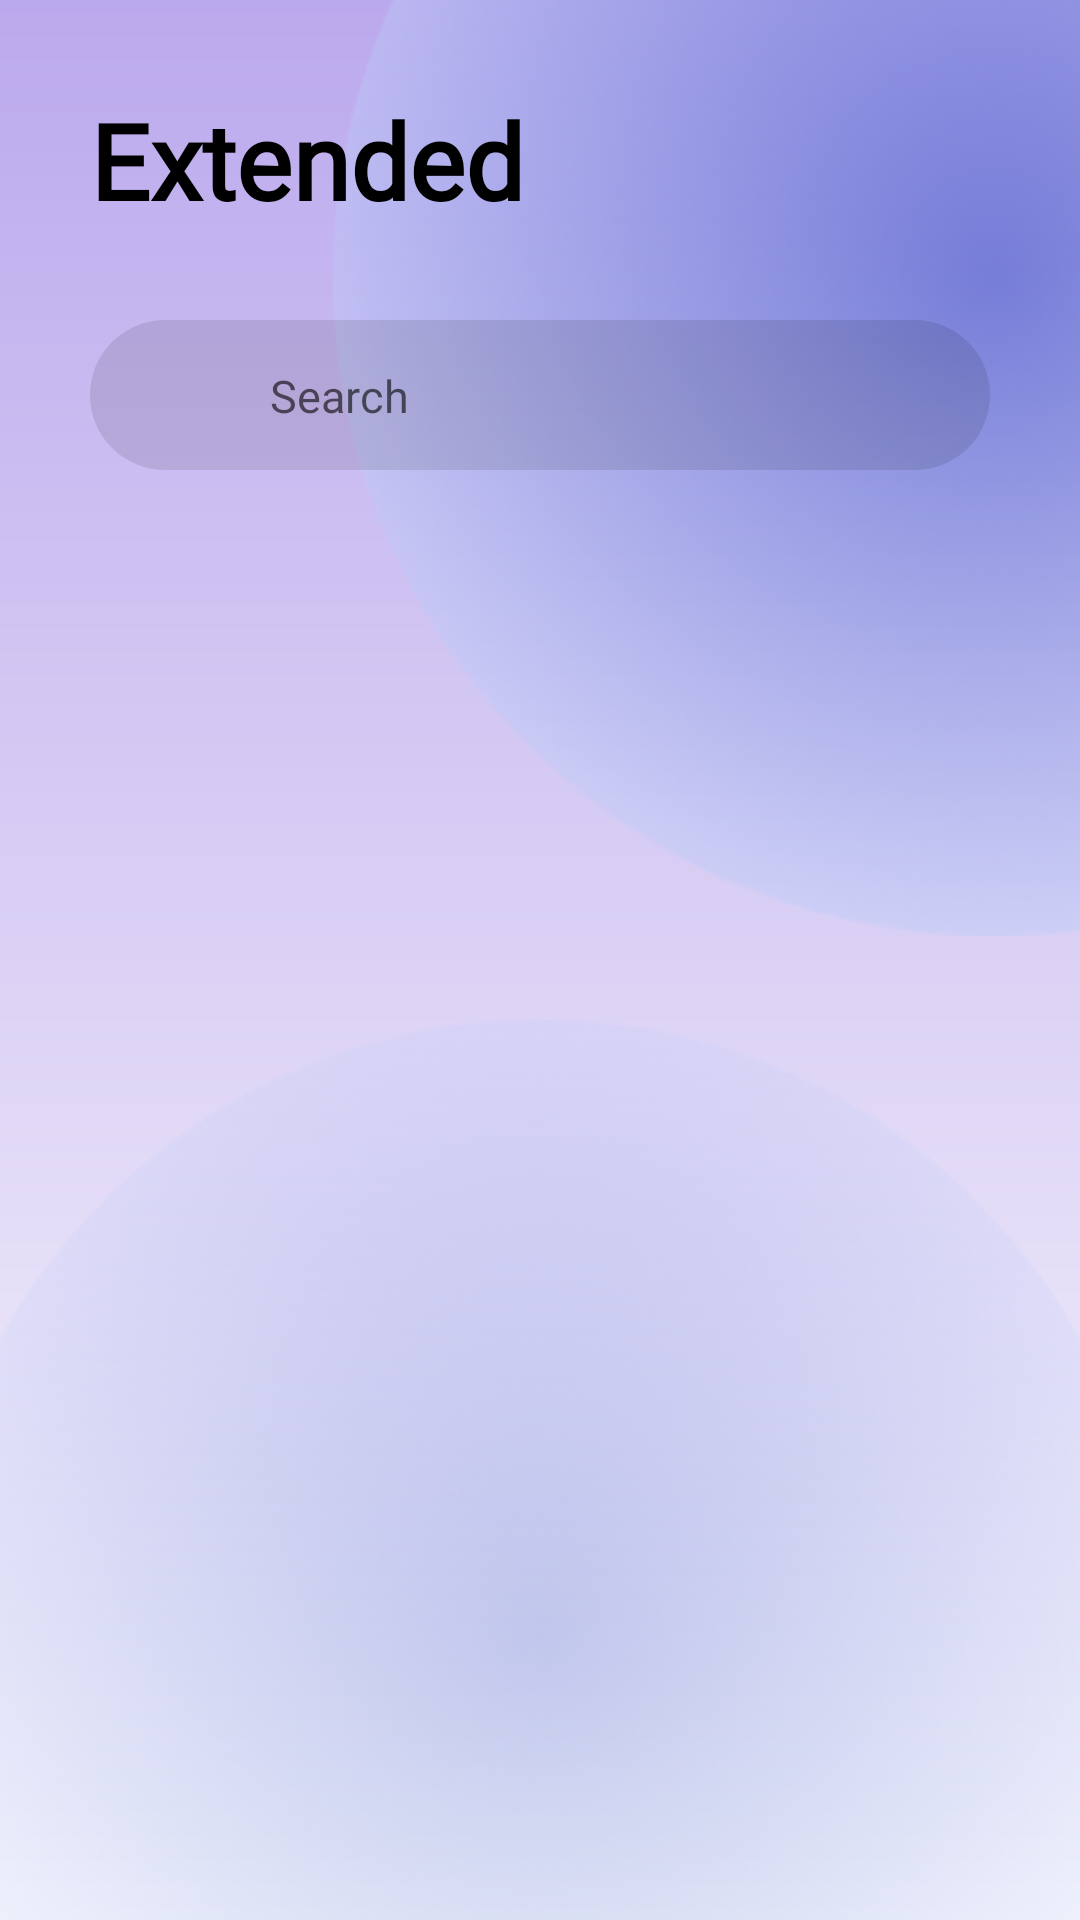

Produce the Android XML layout that renders to this screen, including the resource entries it uses.
<!-- AndroidManifest.xml: application theme Theme.SecondProjectForBSB -->
<!-- res/layout/activity_extended_all_foods.xml -->
<?xml version="1.0" encoding="utf-8"?>
<androidx.constraintlayout.widget.ConstraintLayout xmlns:android="http://schemas.android.com/apk/res/android"
    xmlns:app="http://schemas.android.com/apk/res-auto"
    xmlns:tools="http://schemas.android.com/tools"
    android:layout_width="match_parent"
    android:layout_height="match_parent"
    android:background="@drawable/background_gradient_main"
    tools:context=".MainActivity">

    <ImageView
        android:id="@+id/imageView5"
        android:layout_width="wrap_content"
        android:layout_height="wrap_content"
        app:layout_constraintEnd_toEndOf="parent"
        app:layout_constraintTop_toTopOf="parent"
        app:srcCompat="@drawable/ellipse2" />

    <ImageView
        android:id="@+id/imageView6"
        android:layout_width="match_parent"
        android:layout_height="300dp"
        android:scaleType="centerCrop"
        app:layout_constraintBottom_toBottomOf="parent"
        app:layout_constraintEnd_toEndOf="parent"
        app:layout_constraintStart_toStartOf="parent"
        app:srcCompat="@drawable/ellipse3" />

    <LinearLayout
        android:layout_width="match_parent"
        android:layout_height="match_parent"
        android:orientation="vertical">

        <TextView
            android:id="@+id/header"
            android:layout_width="wrap_content"
            android:layout_height="wrap_content"
            android:layout_marginStart="30dp"
            android:layout_marginTop="30dp"
            android:fontFamily="@font/roboto_regular"
            android:text="@string/extended"
            android:textAlignment="center"
            android:textColor="@color/black"
            android:textSize="35sp"
            android:textStyle="bold" />

        <androidx.constraintlayout.widget.ConstraintLayout
            android:layout_width="wrap_content"
            android:layout_height="wrap_content">

            <View
                android:id="@+id/view"
                android:layout_width="match_parent"
                android:layout_height="50dp"
                android:layout_margin="30dp"
                android:background="@drawable/search_oval"
                app:layout_constraintEnd_toEndOf="parent"
                app:layout_constraintStart_toStartOf="parent"
                app:layout_constraintTop_toTopOf="parent" />

            <ImageView
                android:id="@+id/imageView7"
                android:layout_width="30dp"
                android:layout_height="30dp"
                android:layout_marginStart="15dp"
                app:layout_constraintBottom_toBottomOf="@+id/view"
                app:layout_constraintStart_toStartOf="@+id/view"
                app:layout_constraintTop_toTopOf="@+id/view"
                app:srcCompat="@drawable/baseline_search_24" />

            <EditText
                android:id="@+id/search"
                android:layout_width="0dp"
                android:layout_height="wrap_content"
                android:layout_margin="15dp"
                android:background="@null"
                android:ems="10"
                android:fontFamily="@font/roboto_regular"
                android:hint="@string/search"
                android:inputType="text|textNoSuggestions"
                android:textSize="15sp"
                app:layout_constraintBottom_toBottomOf="@+id/view"
                app:layout_constraintEnd_toEndOf="@+id/view"
                app:layout_constraintStart_toEndOf="@+id/imageView7"
                app:layout_constraintTop_toTopOf="@+id/view" />
        </androidx.constraintlayout.widget.ConstraintLayout>

        <LinearLayout
            android:layout_width="match_parent"
            android:layout_height="0dp"
            android:layout_weight="5">

            <ListView
                android:id="@+id/main"
                android:layout_width="match_parent"
                android:layout_height="match_parent"
                android:layout_marginHorizontal="30dp"
                android:layout_marginVertical="20dp"
                android:divider="@null"
                android:orientation="vertical" />
        </LinearLayout>
    </LinearLayout>
</androidx.constraintlayout.widget.ConstraintLayout>
<!-- resources referenced by this layout -->
<resources>
  <color name="black">#FF000000</color>
  <!-- drawable background_gradient_main (drawable) -->
  <?xml version="1.0" encoding="utf-8"?>
  <shape xmlns:android="http://schemas.android.com/apk/res/android">
      <gradient
          android:angle="-90"
          android:endColor="@color/sky_white"
          android:startColor="@color/pink_light" />
  </shape>
  <!-- drawable ellipse2: png bitmap (drawable, 75544 bytes) -->
  <!-- drawable ellipse3: png bitmap (drawable, 114396 bytes) -->
  <!-- drawable search_oval (drawable) -->
  <?xml version="1.0" encoding="utf-8"?>
  <shape xmlns:android="http://schemas.android.com/apk/res/android">
      <solid
          android:color="#1A000000"/>
      <corners android:radius="25dp"/>
  </shape>
  <string name="extended">Extended</string>
  <string name="search">Search</string>
  <style name="Theme.SecondProjectForBSB" parent="Theme.MaterialComponents.DayNight.NoActionBar">
          
          <item name="colorPrimary">@color/black</item>
          <item name="colorPrimaryVariant">@color/black</item>
          <item name="colorOnPrimary">@color/white</item>
          
          <item name="colorSecondary">@color/black</item>
          <item name="colorSecondaryVariant">@color/black</item>
          <item name="colorOnSecondary">@color/black</item>
          
          <item name="android:statusBarColor">?attr/colorPrimaryVariant</item>
          
      </style>
  <color name="sky_white">#FBFAFD</color>
  <color name="pink_light">#BBA9ED</color>
  <color name="white">#FFFFFFFF</color>
</resources>
